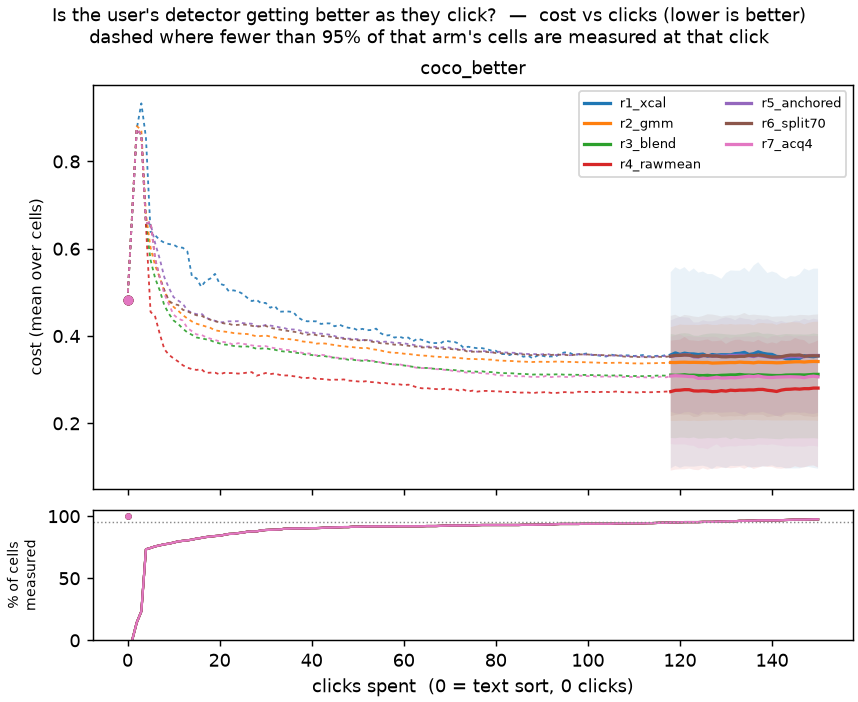

The data file committed next to this chart (first rows):
arm, dataset, t, mean, q25, q75, coverage, n_cells, baseline
r1_xcal, coco_better, 0, 0.4834, 0.3896, 0.5498, 1.0, 720, 0.4834
r1_xcal, coco_better, 1, , , , 0.0, 720, 0.4834
r1_xcal, coco_better, 2, 0.8744, 0.7608, 1.028, 0.1431, 720, 0.4834
r1_xcal, coco_better, 3, 0.9331, 0.8839, 1.017, 0.2333, 720, 0.4834
r1_xcal, coco_better, 4, 0.8546, 0.7659, 0.9698, 0.7333, 720, 0.4834
r1_xcal, coco_better, 5, 0.6389, 0.4013, 0.9121, 0.7444, 720, 0.4834
r1_xcal, coco_better, 6, 0.6309, 0.401, 0.9091, 0.7569, 720, 0.4834
r1_xcal, coco_better, 7, 0.6199, 0.3964, 0.8752, 0.7653, 720, 0.4834
r1_xcal, coco_better, 8, 0.6138, 0.3728, 0.8711, 0.7736, 720, 0.4834
r1_xcal, coco_better, 9, 0.6107, 0.3562, 0.8828, 0.7792, 720, 0.4834
r1_xcal, coco_better, 10, 0.6093, 0.3809, 0.857, 0.7875, 720, 0.4834
r1_xcal, coco_better, 11, 0.603, 0.3467, 0.8699, 0.7972, 720, 0.4834
r1_xcal, coco_better, 12, 0.6024, 0.375, 0.8542, 0.8014, 720, 0.4834
r1_xcal, coco_better, 13, 0.5936, 0.3464, 0.86, 0.8056, 720, 0.4834
r1_xcal, coco_better, 14, 0.536, 0.3053, 0.7947, 0.8111, 720, 0.4834
r1_xcal, coco_better, 15, 0.5323, 0.284, 0.7963, 0.8194, 720, 0.4834
r1_xcal, coco_better, 16, 0.5129, 0.2601, 0.7843, 0.825, 720, 0.4834
r1_xcal, coco_better, 17, 0.5267, 0.2587, 0.8014, 0.8319, 720, 0.4834
r1_xcal, coco_better, 18, 0.5318, 0.2741, 0.803, 0.8361, 720, 0.4834
r1_xcal, coco_better, 19, 0.5424, 0.2977, 0.7967, 0.8403, 720, 0.4834
r1_xcal, coco_better, 20, 0.5199, 0.269, 0.7837, 0.8431, 720, 0.4834
r1_xcal, coco_better, 21, 0.5164, 0.239, 0.7933, 0.85, 720, 0.4834
r1_xcal, coco_better, 22, 0.5026, 0.2467, 0.7728, 0.8569, 720, 0.4834
r1_xcal, coco_better, 23, 0.5047, 0.236, 0.7776, 0.8583, 720, 0.4834
r1_xcal, coco_better, 24, 0.5023, 0.2324, 0.7781, 0.8639, 720, 0.4834
r1_xcal, coco_better, 25, 0.4968, 0.2121, 0.7853, 0.8681, 720, 0.4834
r1_xcal, coco_better, 26, 0.4877, 0.2, 0.7815, 0.875, 720, 0.4834
r1_xcal, coco_better, 27, 0.48, 0.1882, 0.7636, 0.8778, 720, 0.4834
r1_xcal, coco_better, 28, 0.4832, 0.1882, 0.7595, 0.8778, 720, 0.4834
r1_xcal, coco_better, 29, 0.4753, 0.1887, 0.7647, 0.8847, 720, 0.4834
r1_xcal, coco_better, 30, 0.476, 0.1815, 0.7509, 0.8889, 720, 0.4834
r1_xcal, coco_better, 31, 0.4649, 0.1765, 0.7263, 0.8903, 720, 0.4834
r1_xcal, coco_better, 32, 0.4689, 0.1783, 0.7409, 0.8917, 720, 0.4834
r1_xcal, coco_better, 33, 0.4557, 0.1633, 0.7359, 0.8931, 720, 0.4834
r1_xcal, coco_better, 34, 0.4562, 0.1672, 0.734, 0.8986, 720, 0.4834
r1_xcal, coco_better, 35, 0.4561, 0.1629, 0.7087, 0.9, 720, 0.4834
r1_xcal, coco_better, 36, 0.455, 0.165, 0.7097, 0.9014, 720, 0.4834
r1_xcal, coco_better, 37, 0.443, 0.1525, 0.686, 0.9014, 720, 0.4834
r1_xcal, coco_better, 38, 0.4366, 0.1423, 0.6784, 0.9014, 720, 0.4834
r1_xcal, coco_better, 39, 0.4338, 0.1406, 0.698, 0.9028, 720, 0.4834
r1_xcal, coco_better, 40, 0.434, 0.1394, 0.6819, 0.9042, 720, 0.4834
r1_xcal, coco_better, 41, 0.4336, 0.1401, 0.6855, 0.9042, 720, 0.4834
r1_xcal, coco_better, 42, 0.4277, 0.137, 0.6803, 0.9056, 720, 0.4834
r1_xcal, coco_better, 43, 0.4292, 0.1372, 0.686, 0.9083, 720, 0.4834
r1_xcal, coco_better, 44, 0.4288, 0.1354, 0.6793, 0.9083, 720, 0.4834
r1_xcal, coco_better, 45, 0.4223, 0.1316, 0.6684, 0.9097, 720, 0.4834
r1_xcal, coco_better, 46, 0.4262, 0.1433, 0.6638, 0.9111, 720, 0.4834
r1_xcal, coco_better, 47, 0.4216, 0.1318, 0.669, 0.9125, 720, 0.4834
r1_xcal, coco_better, 48, 0.4189, 0.1351, 0.6541, 0.9125, 720, 0.4834
r1_xcal, coco_better, 49, 0.418, 0.1274, 0.6409, 0.9153, 720, 0.4834
r1_xcal, coco_better, 50, 0.4135, 0.1258, 0.6598, 0.9153, 720, 0.4834
r1_xcal, coco_better, 51, 0.4165, 0.1305, 0.659, 0.9167, 720, 0.4834
r1_xcal, coco_better, 52, 0.4134, 0.1373, 0.6475, 0.9181, 720, 0.4834
r1_xcal, coco_better, 53, 0.4138, 0.129, 0.6579, 0.9181, 720, 0.4834
r1_xcal, coco_better, 54, 0.417, 0.1209, 0.6579, 0.9181, 720, 0.4834
r1_xcal, coco_better, 55, 0.4065, 0.1227, 0.6412, 0.9181, 720, 0.4834
r1_xcal, coco_better, 56, 0.401, 0.1275, 0.6242, 0.9181, 720, 0.4834
r1_xcal, coco_better, 57, 0.402, 0.1232, 0.6228, 0.9181, 720, 0.4834
r1_xcal, coco_better, 58, 0.3965, 0.1198, 0.6001, 0.9181, 720, 0.4834
r1_xcal, coco_better, 59, 0.3987, 0.1207, 0.6245, 0.9194, 720, 0.4834
... 997 more rows
